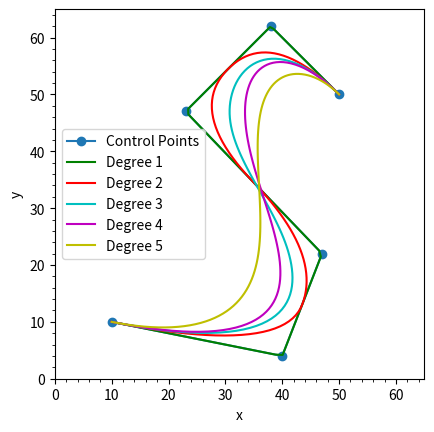

Source code (Python):
#!/usr/bin/env python
# -*- coding: utf-8 -*-
# @Time    : 2019/8/13 13:20
# @Author  : HaoWANG
# @Site    : 
# @File    : Bspline.py
# @Software: PyCharm

import numpy as np
import scipy.interpolate as si


def bspline(cv, n=100, degree=3, periodic=False):
    """ Calculate n samples on a bspline

        cv :      Array ov control vertices
        n  :      Number of samples to return
        degree:   Curve degree
        periodic: True - Curve is closed
                  False - Curve is open
    """
    
    # If periodic, extend the point array by count+degree+1
    cv = np.asarray(cv)
    count = len(cv)

    if periodic:
        factor, fraction = divmod(count+degree+1, count)
        cv = np.concatenate((cv,) * factor + (cv[:fraction],))
        count = len(cv)
        degree = np.clip(degree,1,degree)

    # If opened, prevent degree from exceeding count-1
    else:
        degree = np.clip(degree,1,count-1)


    # Calculate knot vector
    kv = None
    if periodic:
        kv = np.arange(0-degree,count+degree+degree-1)
    else:
        kv = np.clip(np.arange(count+degree+1)-degree,0,count-degree)

    # Calculate query range
    u = np.linspace(periodic,(count-degree),n)


    # Calculate result
    return np.array(si.splev(u, (kv,cv.T,degree))).T

# Testing
import matplotlib.pyplot as plt
colors = ('b', 'g', 'r', 'c', 'm', 'y', 'k')

cv = np.array([[ 50.,  50.],
   [ 38.,  62.],
   [ 23.,  47.],
   [ 47.,   22.],
   [ 40.,   4.],
   [ 10.,   10.]])

plt.plot(cv[:,0],cv[:,1], 'o-', label='Control Points')

file = open("BslineData.txt", 'w')

for d in range(1,6):
    p = bspline(cv,n=100,degree=d,periodic=False)
    x,y = p.T
    file.write('X:'+'degree ='+str(d)+ '\r\n'+str(x)+'\r\n')
    file.write('Y:'+'degree ='+str(d)+ '\r\n'+ str(y)+'\r\n')
    plt.plot(x,y,'k-',label='Degree %s'%d,color=colors[d%len(colors)])
file.close()

plt.minorticks_on()
plt.legend()
plt.xlabel('x')
plt.ylabel('y')
plt.xlim(0, 65)
plt.ylim(0, 65)
plt.gca().set_aspect('equal', adjustable='box')
plt.show()
print(x,y)
# END
